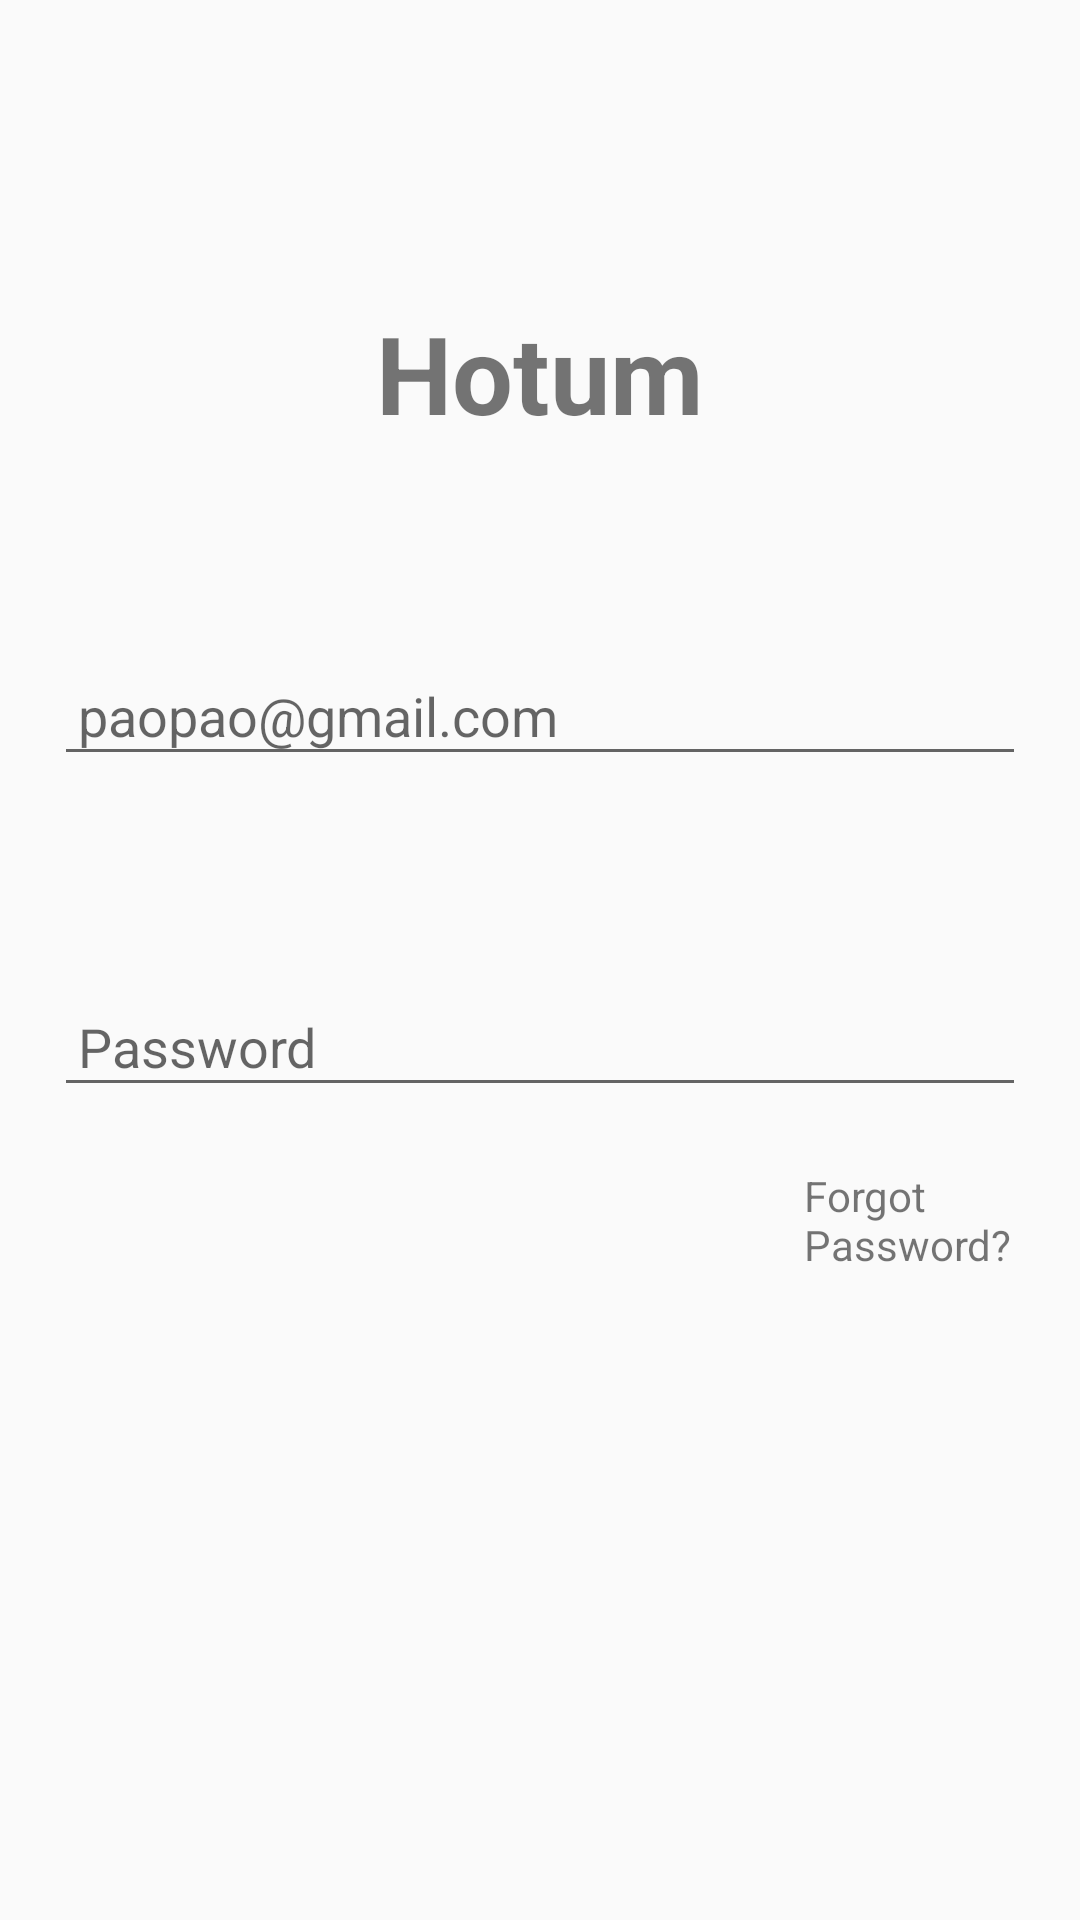

Write the Android layout XML for this screen, with the resource values it uses.
<!-- AndroidManifest.xml: application theme AppTheme -->
<!-- res/layout/activity_login.xml -->
<?xml version="1.0" encoding="utf-8"?>
<LinearLayout xmlns:android="http://schemas.android.com/apk/res/android"
    android:layout_width="match_parent"
    android:layout_height="wrap_content"
    android:orientation="vertical"
    android:paddingLeft="18dp"
    android:paddingRight="18dp"
    android:paddingTop="@dimen/activity_vertical_margin"
    android:paddingBottom="@dimen/activity_vertical_margin"
    >

    <LinearLayout
        android:id="@+id/lay1"
        android:gravity="center"
        android:layout_width="match_parent"
        android:layout_height="wrap_content">

        <TextView
            android:paddingTop="100dp"
            android:layout_width="wrap_content"
            android:layout_height="wrap_content"
            android:layout_marginLeft="10dp"
            android:layout_marginRight="10dp"
            android:textSize="36dp"
            android:textStyle="bold"
            android:text="Hotum"/>
    </LinearLayout>

    <LinearLayout
        android:layout_width="match_parent"
        android:layout_height="wrap_content"
        android:orientation="vertical">
        <EditText
            android:layout_width="match_parent"
            android:layout_height="wrap_content"
            android:inputType="textEmailAddress"
            android:ems="10"
            android:drawablePadding="12dp"
            android:padding="8dp"
            android:hint="paopao@gmail.com"
            android:maxLines="1"
            android:layout_marginTop="70dp"/>
    </LinearLayout>

    <EditText
        android:layout_width="match_parent"
        android:layout_height="wrap_content"
        android:ems="10"
        android:drawablePadding="12dp"
        android:padding="8dp"
        android:maxLines="1"
        android:layout_marginTop="70dp"
        android:hint="Password"
        android:inputType="textPassword" />

    <TextView
        android:layout_width="match_parent"
        android:layout_height="match_parent"
        android:text="Forgot Password?"
        android:paddingTop="20dp"
        android:layout_marginLeft="250dp"
        />
    <LinearLayout
        android:layout_width="match_parent"
        android:layout_height="wrap_content"
        android:orientation="vertical">

        <Button
            android:layout_width="350dp"
            android:layout_height="wrap_content"
            android:layout_marginLeft="10dp"
            android:layout_gravity="center"
            android:layout_marginRight="10dp"
            android:ems="10"
            android:layout_marginTop="10dp"
            android:id="@+id/sigin"
            android:theme="@style/MyButton"
            android:background="@drawable/buttonshape"
            android:textColor="#FFFFFF"
            android:text="Sign in" />
    </LinearLayout>
    <LinearLayout
        android:layout_width="match_parent"
        android:layout_height="wrap_content"
        android:orientation="vertical">

        <Button
            android:layout_width="350dp"
            android:layout_height="wrap_content"
            android:layout_marginLeft="10dp"
            android:layout_gravity="center"
            android:layout_marginRight="10dp"
            android:ems="10"
            android:layout_marginTop="10dp"
            android:background="@drawable/buttonshapefacebook"
            android:textColor="#FFFFFF"
            android:text="Sign in with facebook" />


    </LinearLayout>
    <LinearLayout
        android:layout_width="match_parent"
        android:layout_height="wrap_content"
        android:orientation="vertical">

        <Button
            android:layout_width="350dp"
            android:layout_height="wrap_content"
            android:layout_marginLeft="10dp"
            android:layout_gravity="center"
            android:layout_marginRight="10dp"
            android:ems="10"
            android:layout_marginTop="10dp"
            android:background="@drawable/buttonshapegoogle"
            android:textColor="#FFFFFF"
            android:text="Sign in Google" />


    </LinearLayout>



</LinearLayout>
<!-- resources referenced by this layout -->
<resources>
  <!-- drawable buttonshape (drawable) -->
  <?xml version="1.0" encoding="utf-8"?>
  <shape xmlns:android="http://schemas.android.com/apk/res/android" android:shape="rectangle">
      <corners
          android:topLeftRadius="21dp"
          android:topRightRadius="21dp"
          android:bottomRightRadius="21dp"
          android:bottomLeftRadius="21dp">
      </corners>
  
      <solid
          android:color="@color/colorPrimary">
      </solid>
  </shape>
  <!-- drawable buttonshapefacebook (drawable) -->
  <?xml version="1.0" encoding="utf-8"?>
  <shape xmlns:android="http://schemas.android.com/apk/res/android" android:shape="rectangle">
      <corners
          android:topLeftRadius="21dp"
          android:topRightRadius="21dp"
          android:bottomRightRadius="21dp"
          android:bottomLeftRadius="21dp">
      </corners>
  
      <solid
          android:color="#3B5998">
      </solid>
  </shape>
  <!-- drawable buttonshapegoogle (drawable) -->
  <?xml version="1.0" encoding="utf-8"?>
  <shape xmlns:android="http://schemas.android.com/apk/res/android" android:shape="rectangle">
      <corners
          android:topLeftRadius="21dp"
          android:topRightRadius="21dp"
          android:bottomRightRadius="21dp"
          android:bottomLeftRadius="21dp">
      </corners>
  
      <solid
          android:color="#F44336">
      </solid>
  </shape>
  <style name="MyButton" parent="Theme.AppCompat.Light">
          <item name="colorControlHighlight">#FFFFFF</item>
          <item name="colorButtonNormal">@color/pink</item>
      </style>
  <style name="AppTheme" parent="Theme.AppCompat.Light.DarkActionBar">
          
          <item name="colorPrimary">@color/colorPrimary</item>
          <item name="colorPrimaryDark">@color/colorPrimaryDark</item>
          <item name="colorAccent">@color/colorAccent</item>
          <item name="windowActionBar">false</item>
          <item name="windowNoTitle">true</item>
      </style>
  <color name="colorPrimary">#FFC107</color>
  <color name="pink">#fe104d</color>
  <color name="colorPrimaryDark">#FFA000</color>
  <color name="colorAccent">#FF4081</color>
</resources>
